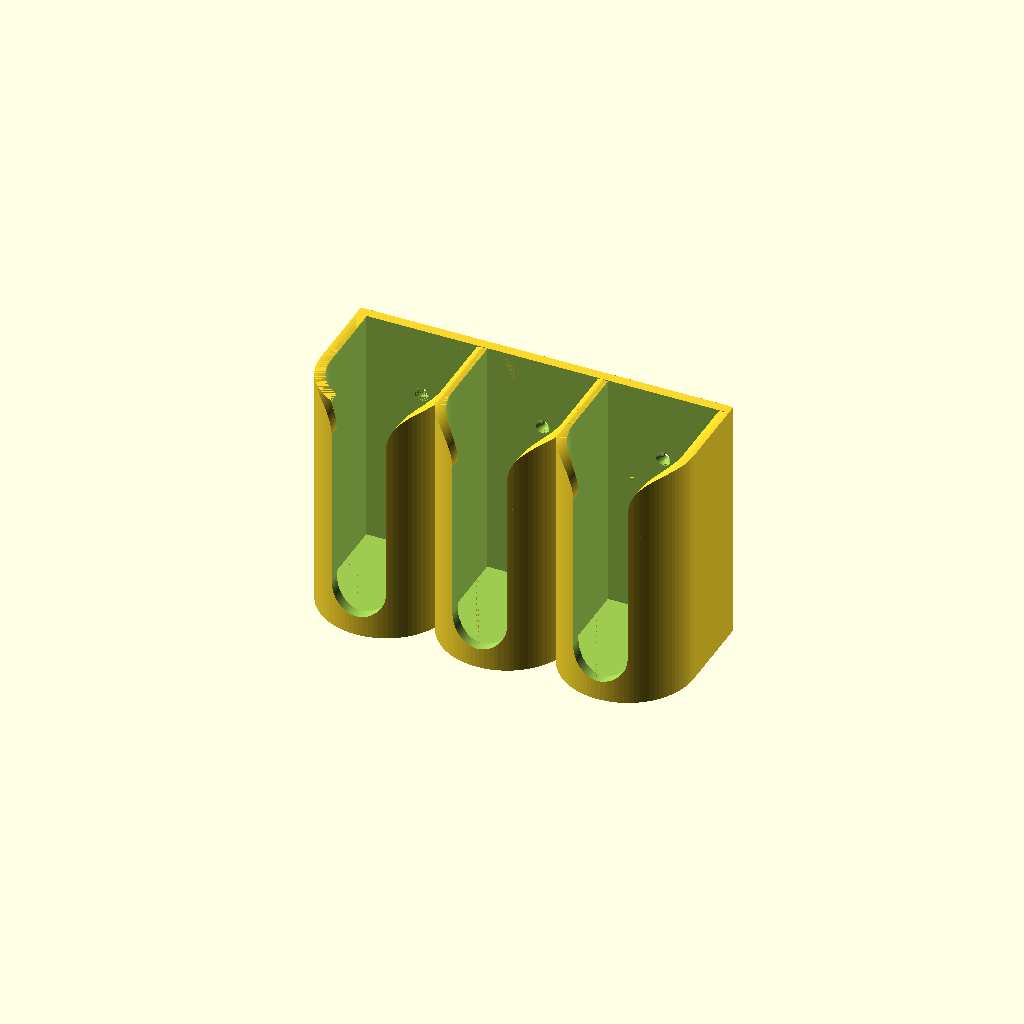
Cell 1: rendered with the file's own defaults.
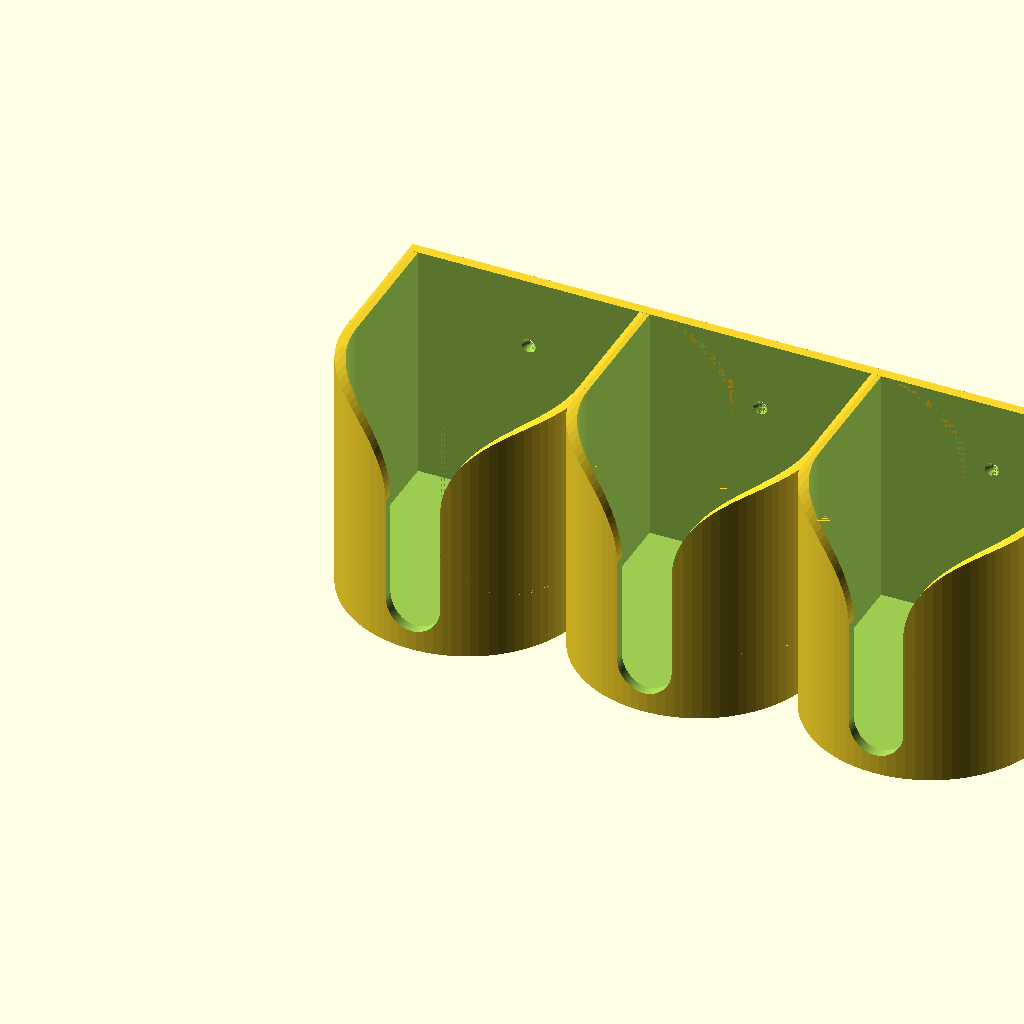
Cell 2 — d_d set to 110, the other parameters unchanged.
One fixed orthographic camera (rotation 55°, 0°, 25°; colour scheme Cornfield) for every cell.
The OpenSCAD source (_household-items/deodorant-storage/deodorant-storage.scad):
eps = 0.01;
$fn = 90;

// screw diameter
s_d = 3.5;
// screw head diameter
s_h = 7;
// screw head conic part height
s_c = 2.5;


// deodorand diameter
d_d = 55;
// deodorands offsets
d_off = 5;
// additional tolerance for deodorants
d_tol = 10;

// antiperspirant width value
ap_x = 27;

// deodorand counts
d_n = 3;

x = (d_n+1)*d_off + d_n*d_d;
z = 120+d_off/2;

diff = 0;

sh_off = 35;

module quadrant_cut(r=20,h=5)
{
    translate([0,h,0])
    rotate([90,0,0])
    difference()
    {
        cube([r,r,h]);
        translate([0,0,-eps]) cylinder(r=r,h=h+2*eps);
    }
    
}

module body()
{
    difference()
    {
        // body
        union()
        {
            d = d_d+2*d_off;
            for(i=[0:d_n-1])
            {
                translate([d_off+i*(d_d+d_off)+d_d/2,d/2,0])
                    cylinder(h=z-diff,d=d);
            }
            
            // upper part
            y_u = d/2+d_tol;
            translate([0,d/2,0]) cube([x,y_u,z]);
        }
        
        // drill holes for deodorands
        for(i=[0:d_n-1])
        {
            // cylinder
            translate([d_off+d_d/2+i*(d_d+d_off),d_d/2+d_off,d_off/2])
                cylinder(d=d_d,h=z);
            // cube
            translate([d_off+i*(d_d+d_off),d_d/2+d_off,d_off/2])
                cube([d_d,d_d/2+d_tol,z]);
            // hole for antiperspirant
            h_off = (d_d-ap_x)/2;
            translate([d_off+h_off+i*(d_d+d_off),0,d_tol+ap_x/2])
                //cube([ap_x,d_d/2,z]);
            hull()
            {   
                translate([ap_x/2,0,0])
                {
                    rotate([-90,0,0])
                        cylinder(h=d_d/2,d=ap_x);
                    translate([0,0,z]) rotate([-90,0,0])
                        cylinder(h=d_d/2,d=ap_x);
                }
            }
            
            // better corners
            cor_r = d_off+d_d/2-ap_x/2;
            translate([i*(d_d+d_off),0,z-cor_r-diff])
                quadrant_cut(r=cor_r+eps,h=d_d+d_off+d_tol);
            translate([i*(d_d+d_off),0,z-cor_r-diff+eps])
                translate([d_off+h_off+ap_x+cor_r,d_d+d_off+d_tol,0])
                    rotate([0,0,180])
                        quadrant_cut(r=cor_r+eps,h=d_d+d_off+d_tol);
            
            // drilling holes for screws
            translate([d_off+d_d/2+i*(d_d+d_off),d_d+d_tol+d_off,0])
            {
                translate([0,0,sh_off])
                rotate([-90,0,0]) translate([0,0,-eps])   
                {
                    cylinder(d=s_d,h=d_tol);
                    cylinder(d2=s_d,d1=s_h,h=s_c);
                }
                translate([0,0,z-sh_off])
                rotate([-90,0,0]) translate([0,0,-eps])   
                {
                    cylinder(d=s_d,h=d_tol);
                    cylinder(d2=s_d,d1=s_h,h=s_c);
                }
                
            }
        }
        
    }
    
}
body();
Parameter table extracted from the source (name, type, default, range or options):
eps: number, default 0.01
s_d: number, default 3.5
s_h: number, default 7
s_c: number, default 2.5
d_d: number, default 55
d_off: number, default 5
d_tol: number, default 10
ap_x: number, default 27
d_n: number, default 3
diff: number, default 0
sh_off: number, default 35
